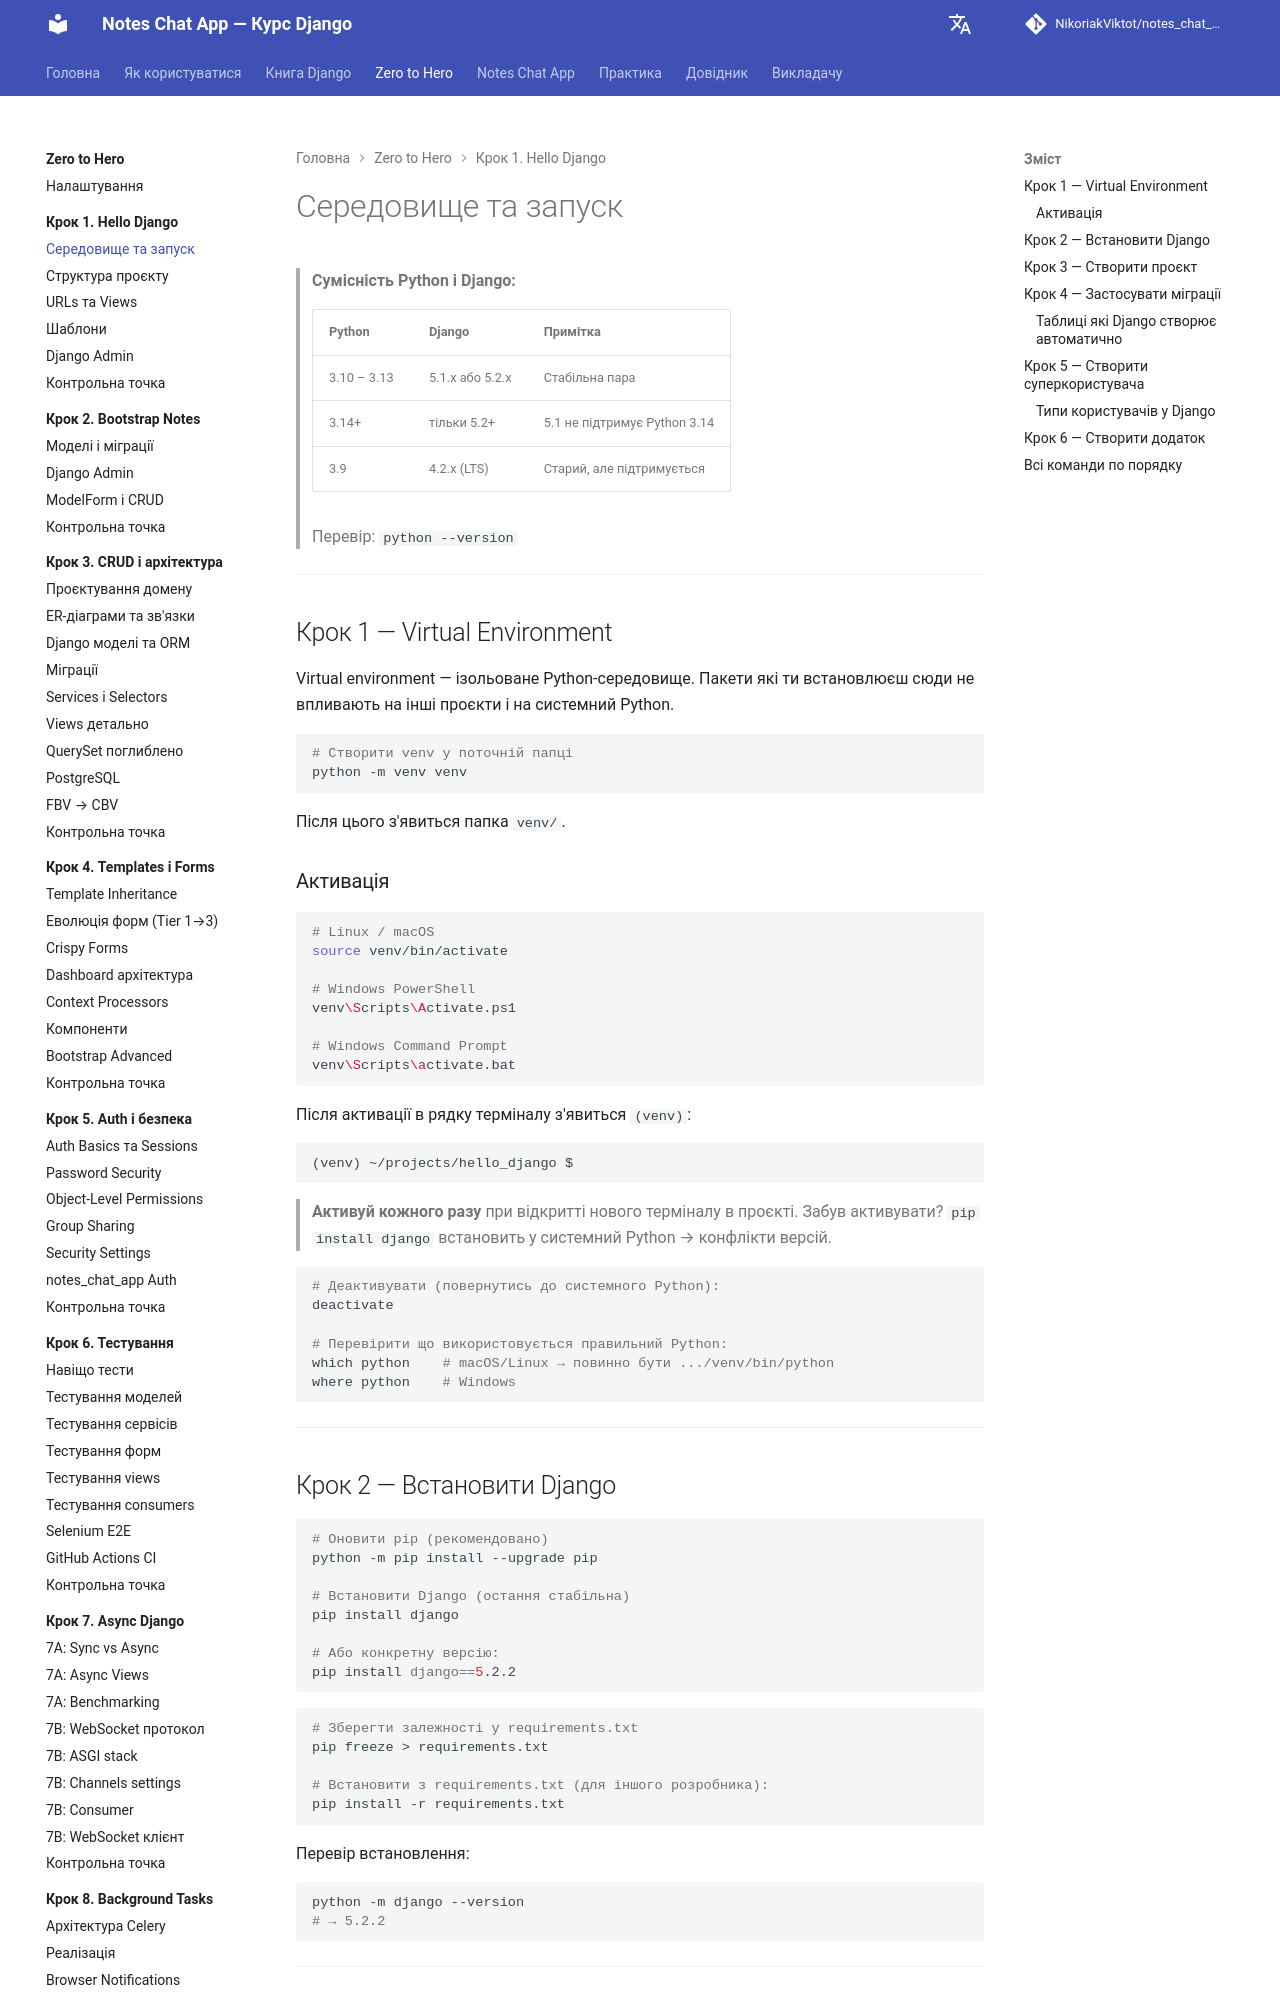

repository: NikoriakViktot/notes_chat_app · page: tutorials/01_hello_django/environment/index.html · generator: mkdocs

# Середовище та запуск

> **Сумісність Python і Django:**
>
> | Python | Django | Примітка |
> |--------|--------|----------|
> | 3.10 – 3.13 | 5.1.x або 5.2.x | Стабільна пара |
> | 3.14+ | тільки 5.2+ | 5.1 не підтримує Python 3.14 |
> | 3.9 | 4.2.x (LTS) | Старий, але підтримується |
>
> Перевір: `python --version`

---

## Крок 1 — Virtual Environment

Virtual environment — ізольоване Python-середовище.
Пакети які ти встановлюєш сюди не впливають на інші проєкти і на системний Python.

```bash
# Створити venv у поточній папці
python -m venv venv
```

Після цього з'явиться папка `venv/`.

### Активація

```bash
# Linux / macOS
source venv/bin/activate

# Windows PowerShell
venv\Scripts\Activate.ps1

# Windows Command Prompt
venv\Scripts\activate.bat
```

Після активації в рядку терміналу з'явиться `(venv)`:
```
(venv) ~/projects/hello_django $
```

> **Активуй кожного разу** при відкритті нового терміналу в проєкті.
> Забув активувати? `pip install django` встановить у системний Python → конфлікти версій.

```bash
# Деактивувати (повернутись до системного Python):
deactivate

# Перевірити що використовується правильний Python:
which python    # macOS/Linux → повинно бути .../venv/bin/python
where python    # Windows
```

---

## Крок 2 — Встановити Django

```bash
# Оновити pip (рекомендовано)
python -m pip install --upgrade pip

# Встановити Django (остання стабільна)
pip install django

# Або конкретну версію:
pip install django==5.2.2
```

```bash
# Зберегти залежності у requirements.txt
pip freeze > requirements.txt

# Встановити з requirements.txt (для іншого розробника):
pip install -r requirements.txt
```

Перевір встановлення:
```bash
python -m django --version
# → 5.2.2
```

---
